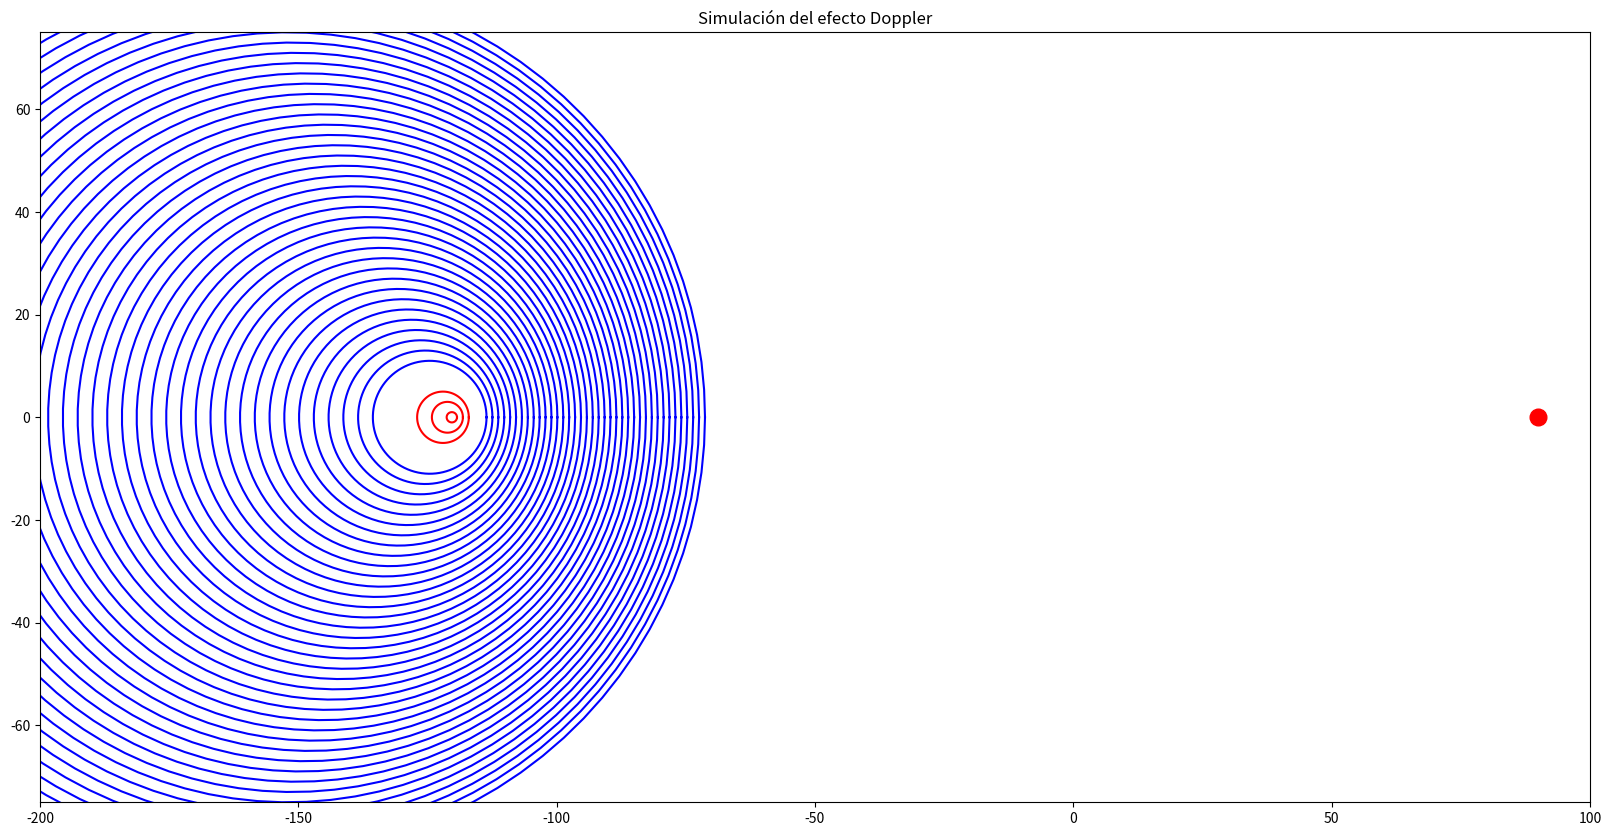

The matplotlib source for this figure: (Note: this script raises an exception after producing the figure.)
# -*- coding: utf-8 -*-
"""
Created on Sat Dec  5 23:46:24 2020

[redacted]
"""

import numpy as np
import matplotlib.pyplot as plt
import matplotlib.animation as animation

#########################
#### SIMULACION DEL #####
#### EFECTO DOPPLER #####
#########################

### POSICION FINAL ###
def dar_pos_final():
    pos = 100
    return pos

### VELOCIDAD DE ONDA ###
def dar_velocidad():    
    v = 350
    return v

### VELOCIDAD DE PARTICULA ###
def dar_velocidad_part():
    vp = 300
    return vp

def dar_Amplitud():
    A = 2
    return A

### CREAMOS LA GRAFICA ###
fig = plt.figure(figsize=(20, 10))
### NUMERO DE LINEAS QUE REPRESENTARAN LAS ONDAS GENERADAS ###
num_lineas = 300
### EXTRAEMOS LOS DATOS ###
y_lim = dar_velocidad_part() / 4
x_lim_inf = -dar_velocidad_part() + dar_pos_final()
x_lim_sup = dar_pos_final()

### CREAMOS EL EJE DE COORDENADAS DONDE TRABAJARA LA SIMULACION ###
an1 = fig.add_subplot(111, autoscale_on=True, title="Simulación del efecto Doppler",
                      ylim=(-y_lim, y_lim), xlim=(x_lim_inf, x_lim_sup))

### GENERAMOS LOS DATOS NECESARIOS PARA LA ANIMACION ###
lineas = []
ang = np.linspace(0, 2 * np.pi, 100)
pos = dar_pos_final()

for k in range(num_lineas):
    ### SE GENERA CADA ONDA ###
    linea, = an1.plot(np.cos(ang) + pos, np.sin(ang), 'white')
    lineas.append(linea)

# Agregar el punto rojo (receptor) en la posición (90, 0)
receptor, = an1.plot(90, 0, 'ro', markersize=12, label="Receptor")

### CREAMOS UNA FUNCION PARA CADA FRAME DE CADA LINEA ###
def animate(i):
    R = -num_lineas * dar_Amplitud()
    pos = dar_pos_final()
    for r in range(num_lineas):
        ### LAS LINEAS CAMBIAN SU POSICION DE ORIGEN 
        ### SIMULANDO QUE LA PARTICULA SE MUEVE
        lineas[r].set_ydata((R + i * (dar_velocidad() / 350)) * np.sin(ang))
        lineas[r].set_xdata((R + i * (dar_velocidad() / 350)) * np.cos(ang) + pos)
        ### EL RADIO DE LAS ONDAS AUMENTA SIMULANDO QUE SE PROPAGAN
        R = R + dar_Amplitud()
        ### HACEMOS UN CAMBIO DE COLOR PARA IDENTIFICAR LA POSICION
        val = lineas[r].get_ydata()[1]
        pos = pos - dar_velocidad_part() / 350
        if val > 0.6:
            lineas[r].set_color('blue')
        elif (val > 0) & (val < 0.4):
            lineas[r].set_color('red')
        elif (val > 0.4) & (val < 0.6):
            lineas[r].set_color('white')
    return lineas

### GENERAMOS LA SIMULACION PARA CADA LINEA ###
fps = 30  # Cuadros por segundo
duracion = 10  # Duración en segundos
frames = fps * duracion

ani = animation.FuncAnimation(
    fig, animate, frames=frames, blit=False, interval=1000 / fps)

# Guardar la animación como un video
output_path = "doppler_simulation.mp4"
ani.save(output_path, writer="ffmpeg", fps=fps)
print(f"Video guardado en: {output_path}")
